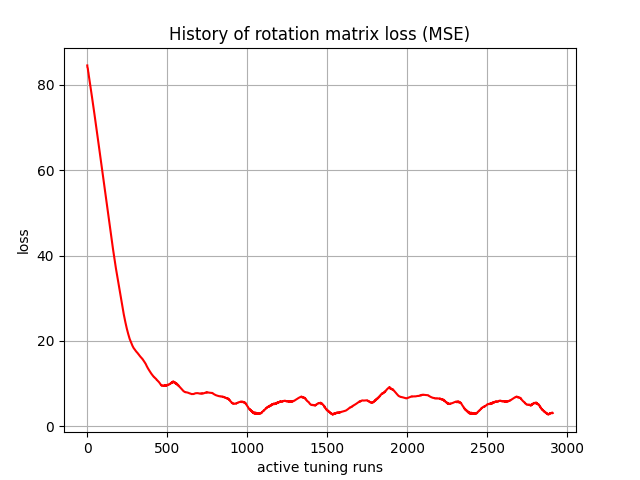

The file beside this chart, header and first rows:
, 0
0, 84.58
1, 84.14
2, 84.05
3, 83.96
4, 83.6
5, 83.22
6, 83.07
7, 82.93
8, 82.6
9, 82.27
10, 82.09
11, 81.91
12, 81.61
13, 81.31
14, 81.09
15, 80.89
16, 80.6
17, 80.32
18, 80.09
19, 79.87
20, 79.59
21, 79.32
22, 79.08
23, 78.85
24, 78.58
25, 78.31
26, 78.06
27, 77.82
28, 77.56
29, 77.29
30, 77.04
31, 76.79
32, 76.53
33, 76.26
34, 76.01
35, 75.75
36, 75.49
37, 75.22
38, 74.96
39, 74.7
40, 74.44
41, 74.17
42, 73.91
43, 73.65
44, 73.39
45, 73.12
46, 72.85
47, 72.59
48, 72.32
49, 72.05
50, 71.79
51, 71.52
52, 71.26
53, 70.98
54, 70.72
55, 70.45
56, 70.18
57, 69.91
58, 69.64
59, 69.37
... 2,850 more rows
